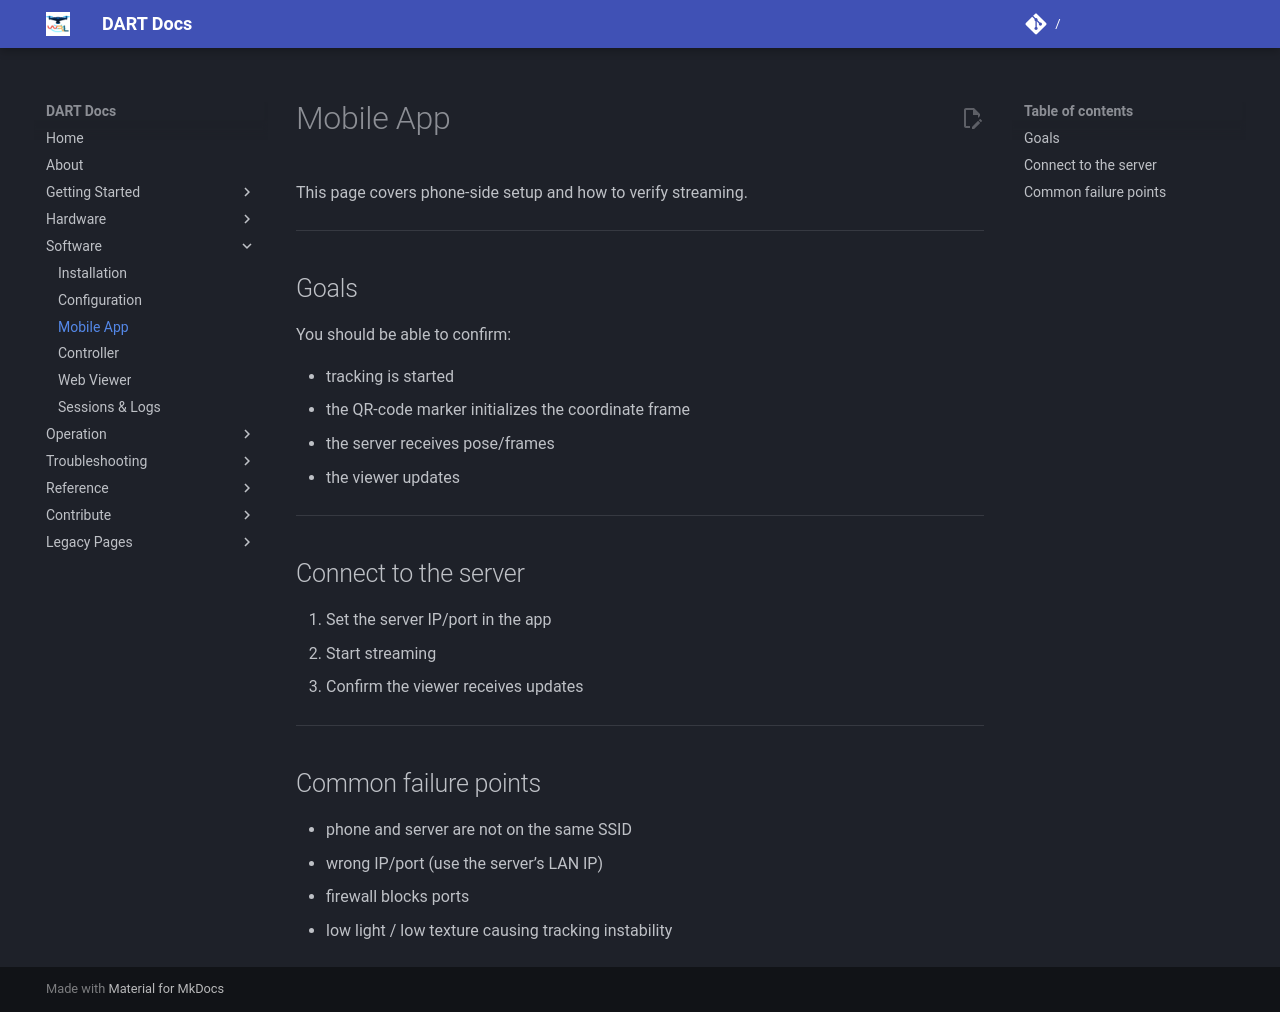

repository: wrlab/DART-Docs · page: software/mobile/index.html · generator: mkdocs

# Mobile App

This page covers phone-side setup and how to verify streaming.

---

## Goals

You should be able to confirm:

- tracking is started
- the QR-code marker initializes the coordinate frame
- the server receives pose/frames
- the viewer updates

---

## Connect to the server

1. Set the server IP/port in the app
2. Start streaming
3. Confirm the viewer receives updates

---

## Common failure points

- phone and server are not on the same SSID
- wrong IP/port (use the server’s LAN IP)
- firewall blocks ports
- low light / low texture causing tracking instability
